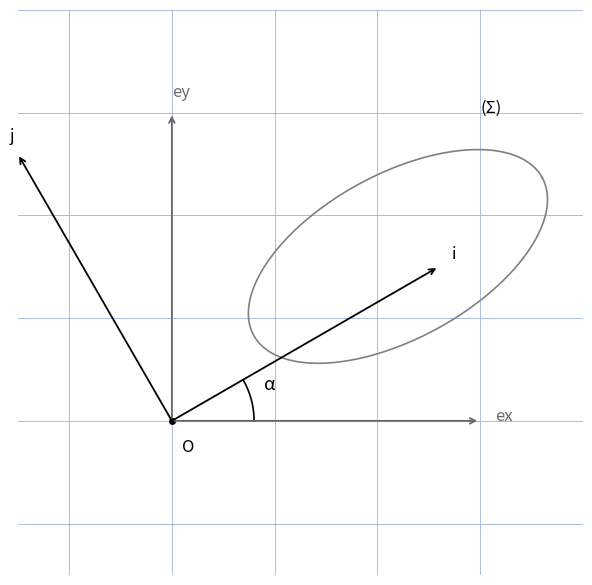

Write Python code to recreate this figure.
"""Reproduit la figure p.15/17 du rapport coniques : rotation des axes (angle alpha).

Schema d'origine : repere (O, ex, ey) et repere tourne (O, i, j) avec
Mes(ex->, i->) = alpha ; j = -sin a*ex + cos a*ey, i = cos a*ex + sin a*ey ;
but : faire disparaitre le terme en xy (cf. tan 2a, c...+...).

Sortie : raw/geometrie/coniques-rapport/assets/fig07-rotation-axes.png
Usage : uv run scripts/reproduce_coniques_rapport_7.py (depuis ~/KpihX-Labs/Explore/lab/)
"""

import numpy as np
import matplotlib.pyplot as plt
from pathlib import Path

OUT = (
    Path.home()
    / "KpihX-Labs/Explore/sciencurious/raw/geometrie/coniques-rapport/assets/fig07-rotation-axes.png"
)
OUT.parent.mkdir(parents=True, exist_ok=True)

alpha = np.deg2rad(30)
ex, ey = np.array([1.0, 0.0]), np.array([0.0, 1.0])
vi = np.cos(alpha) * ex + np.sin(alpha) * ey
vj = -np.sin(alpha) * ex + np.cos(alpha) * ey

fig, ax = plt.subplots(figsize=(6, 6))
ax.set_aspect("equal")
ax.set_xlim(-1.5, 4)
ax.set_ylim(-1.5, 4)
ax.grid(True, color="#9db3d8", linewidth=0.6)
ax.set_axisbelow(True)
ax.tick_params(labelbottom=False, labelleft=False, length=0)
for spine in ax.spines.values():
    spine.set_visible(False)

O = np.zeros(2)
for v, name, col in [(ex, "ex", "dimgray"), (ey, "ey", "dimgray"),
                     (vi, "i", "black"), (vj, "j", "black")]:
    ax.annotate("", xy=O + 3 * v, xytext=O,
                arrowprops=dict(arrowstyle="->", color=col, lw=1.3))
    ax.text(*(O + 3.15 * v), name, fontsize=12, color=col)
ax.plot(O[0], O[1], "o", color="black", markersize=4)
ax.text(0.1, -0.3, "O", fontsize=12)
th = np.linspace(0, alpha, 60)
ax.plot(0.8 * np.cos(th), 0.8 * np.sin(th), color="black", linewidth=1.2)
ax.text(0.9, 0.3, "α", fontsize=13)
# ellipse temoin (Sigma) pour motiver le changement de repere
t = np.linspace(0, 2 * np.pi, 300)
ax.plot(2.2 + 1.6 * np.cos(t) * np.cos(0.5) - 0.8 * np.sin(t) * np.sin(0.5),
        1.6 + 1.6 * np.cos(t) * np.sin(0.5) + 0.8 * np.sin(t) * np.cos(0.5),
        color="gray", linewidth=1.2)
ax.text(3.0, 3.0, "(Σ)", fontsize=12)

fig.tight_layout()
fig.savefig(OUT, dpi=150)
print(f"OK -> {OUT} ({OUT.stat().st_size} o)")
